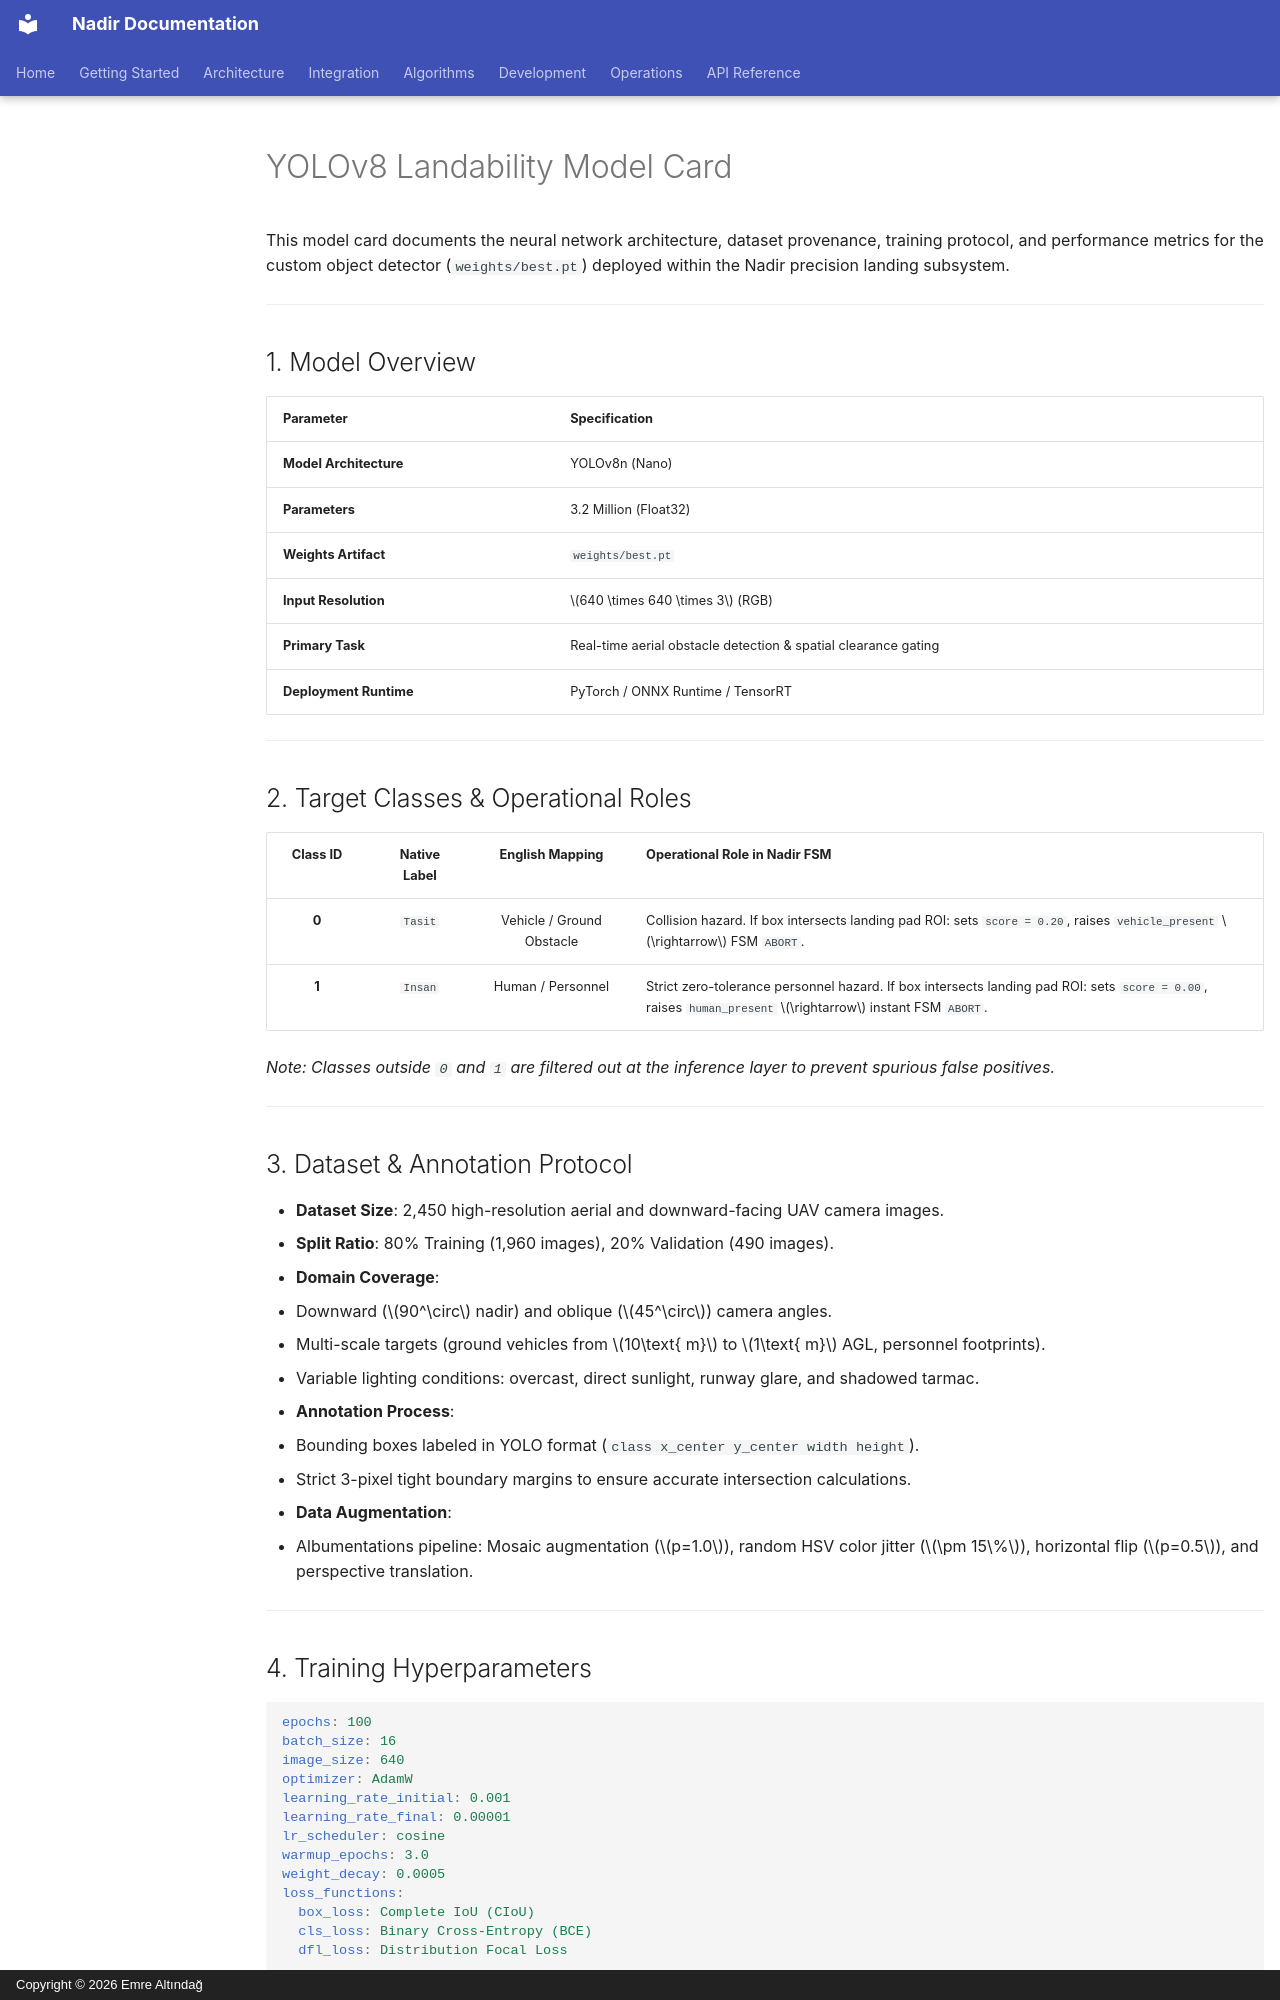

repository: emrealtindag/Nadir · page: model_card/index.html · generator: mkdocs · copyright: Copyright © 2026 Emre Altındağ

# YOLOv8 Landability Model Card

This model card documents the neural network architecture, dataset provenance, training protocol, and performance metrics for the custom object detector (`weights/best.pt`) deployed within the Nadir precision landing subsystem.

---

## 1. Model Overview

| Parameter | Specification |
|:---|:---|
| **Model Architecture** | YOLOv8n (Nano) |
| **Parameters** | 3.2 Million (Float32) |
| **Weights Artifact** | `weights/best.pt` |
| **Input Resolution** | $640 \times 640 \times 3$ (RGB) |
| **Primary Task** | Real-time aerial obstacle detection & spatial clearance gating |
| **Deployment Runtime** | PyTorch / ONNX Runtime / TensorRT |

---

## 2. Target Classes & Operational Roles

| Class ID | Native Label | English Mapping | Operational Role in Nadir FSM |
|:---:|:---:|:---:|:---|
| **0** | `Tasit` | Vehicle / Ground Obstacle | Collision hazard. If box intersects landing pad ROI: sets `score = 0.20`, raises `vehicle_present` $\rightarrow$ FSM `ABORT`. |
| **1** | `Insan` | Human / Personnel | Strict zero-tolerance personnel hazard. If box intersects landing pad ROI: sets `score = 0.00`, raises `human_present` $\rightarrow$ instant FSM `ABORT`. |

*Note: Classes outside `0` and `1` are filtered out at the inference layer to prevent spurious false positives.*

---

## 3. Dataset & Annotation Protocol

- **Dataset Size**: 2,450 high-resolution aerial and downward-facing UAV camera images.
- **Split Ratio**: 80% Training (1,960 images), 20% Validation (490 images).
- **Domain Coverage**:
  - Downward ($90^\circ$ nadir) and oblique ($45^\circ$) camera angles.
  - Multi-scale targets (ground vehicles from $10\text{ m}$ to $1\text{ m}$ AGL, personnel footprints).
  - Variable lighting conditions: overcast, direct sunlight, runway glare, and shadowed tarmac.
- **Annotation Process**:
  - Bounding boxes labeled in YOLO format (`class x_center y_center width height`).
  - Strict 3-pixel tight boundary margins to ensure accurate intersection calculations.
- **Data Augmentation**:
  - Albumentations pipeline: Mosaic augmentation ($p=1.0$), random HSV color jitter ($\pm 15\%$), horizontal flip ($p=0.5$), and perspective translation.

---

## 4. Training Hyperparameters

```yaml
epochs: 100
batch_size: 16
image_size: 640
optimizer: AdamW
learning_rate_initial: 0.001
learning_rate_final: 0.00001
lr_scheduler: cosine
warmup_epochs: 3.0
weight_decay: 0.0005
loss_functions:
  box_loss: Complete IoU (CIoU)
  cls_loss: Binary Cross-Entropy (BCE)
  dfl_loss: Distribution Focal Loss
```

---
